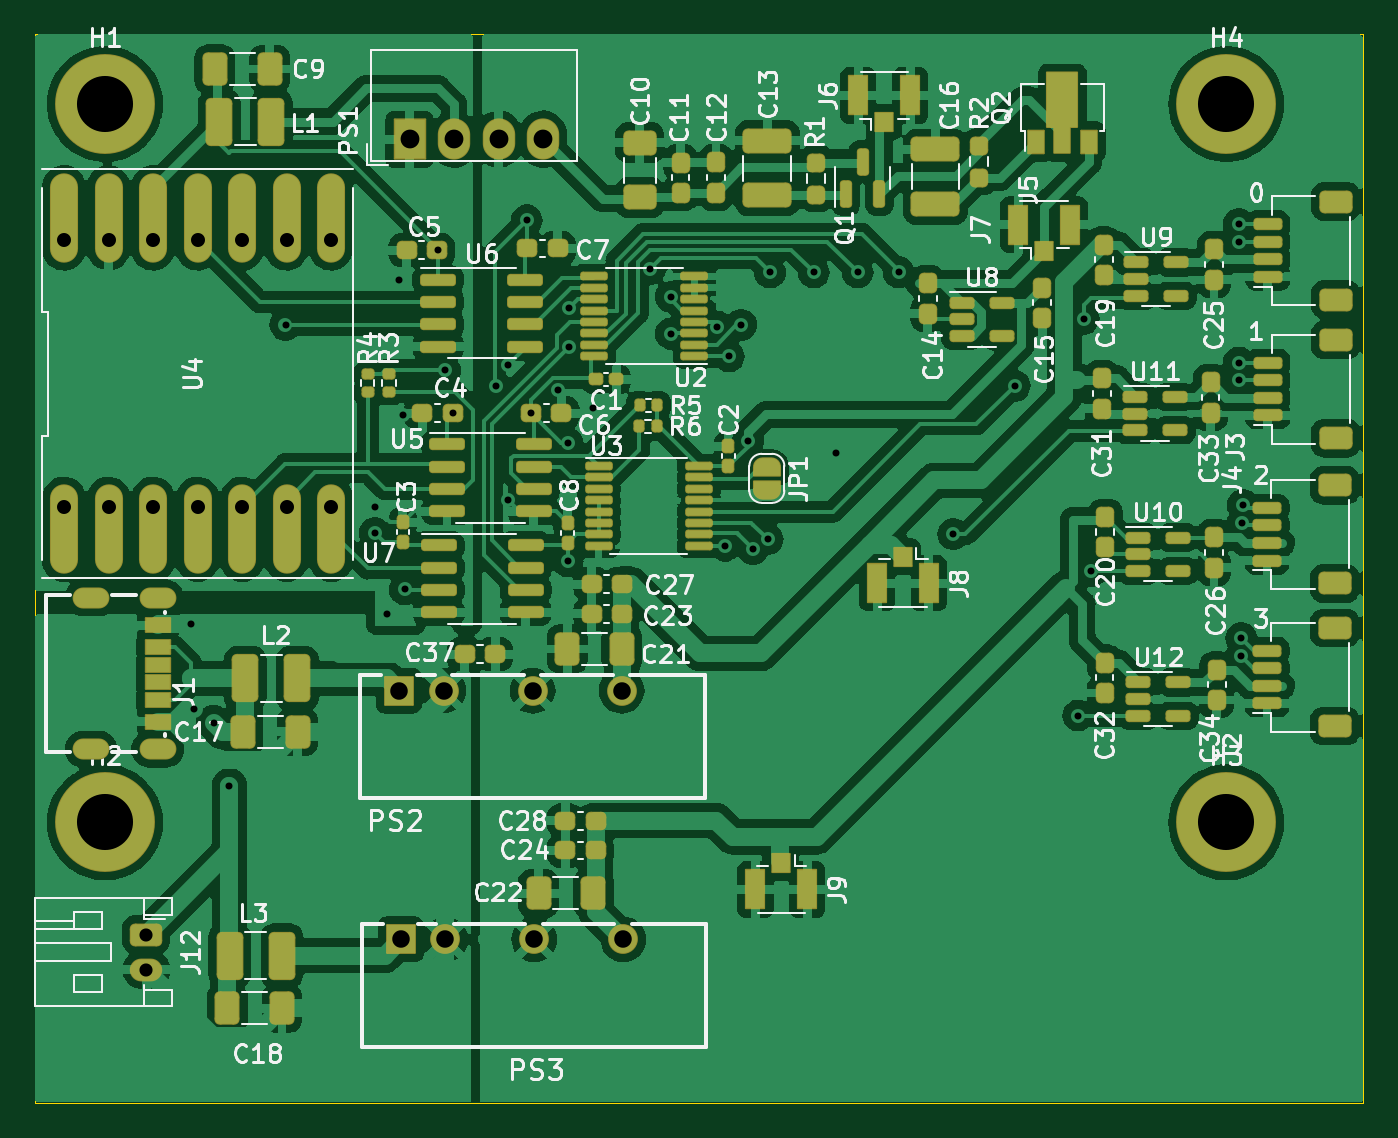
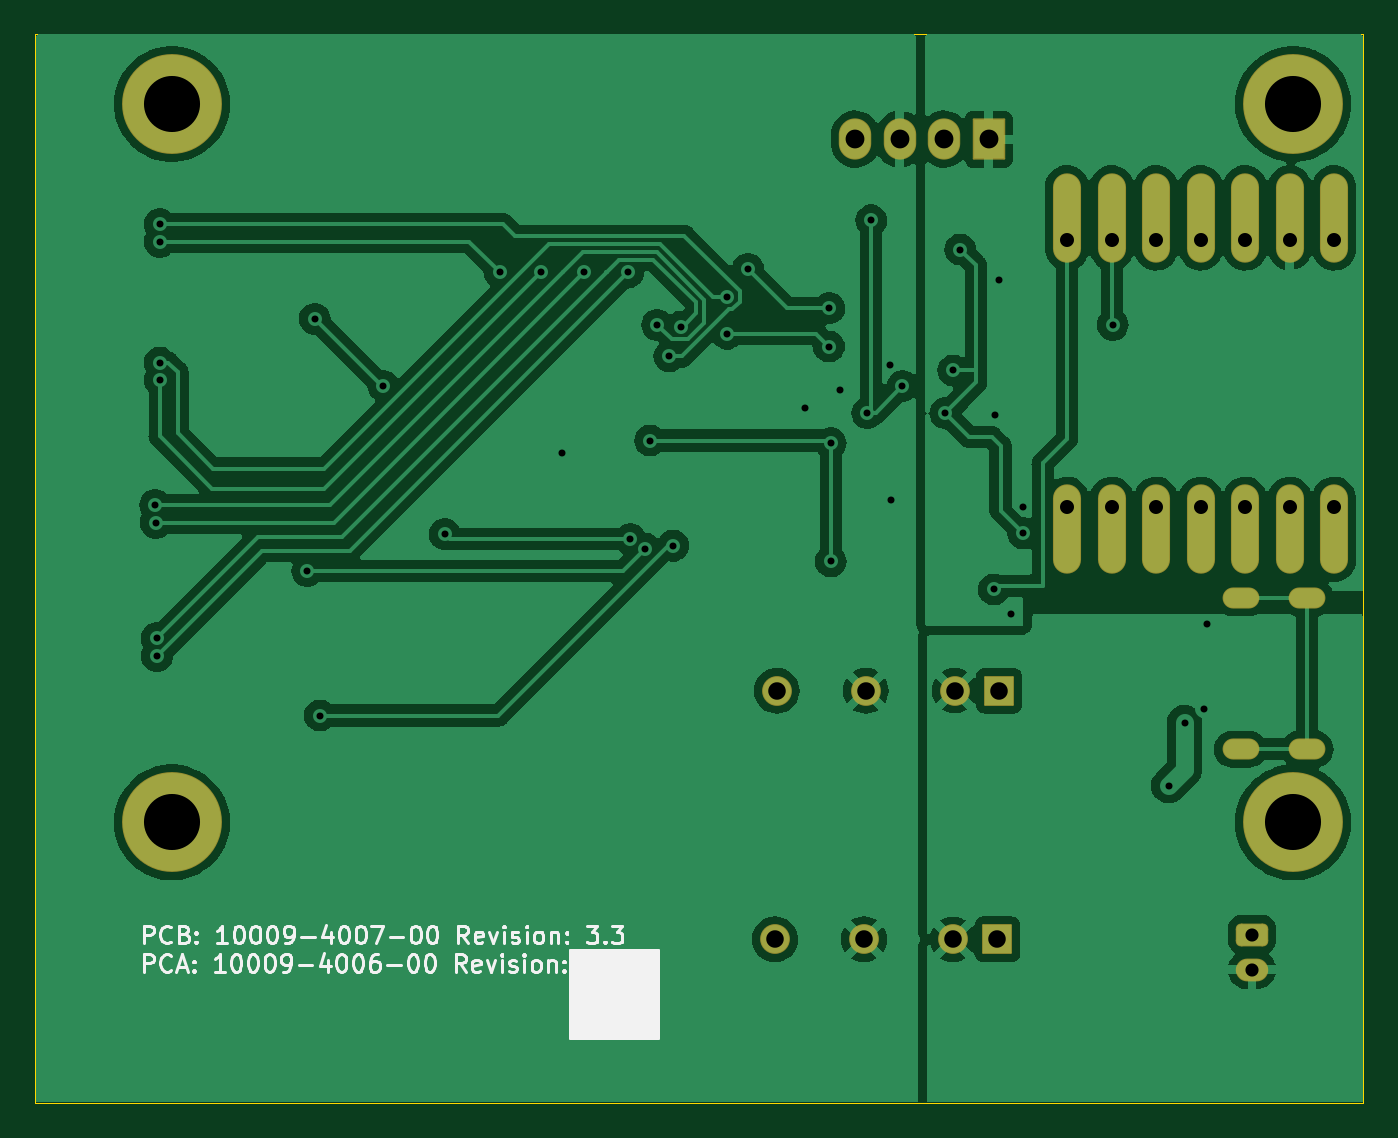
Circuit board: 11 layer files. Board 75.8 x 61.0 mm.
- bottom_copper: uart_mux_v3-CuBottom.gbr (106122 bytes)
- top_copper: uart_mux_v3-CuTop.gbr (294461 bytes)
- outline: uart_mux_v3-EdgeCuts.gbr (608 bytes)
- bottom_mask: uart_mux_v3-MaskBottom.gbr (2600 bytes)
- top_mask: uart_mux_v3-MaskTop.gbr (14097 bytes)
- drill: uart_mux_v3-NPTH.drl (268 bytes)
- drill: uart_mux_v3-PTH.drl (2227 bytes)
- paste: uart_mux_v3-PasteBottom.gbr (909 bytes)
- paste: uart_mux_v3-PasteTop.gbr (11482 bytes)
- bottom_silk: uart_mux_v3-SilkBottom.gbr (37073 bytes)
- top_silk: uart_mux_v3-SilkTop.gbr (128835 bytes)

=== bottom_copper: uart_mux_v3-CuBottom.gbr (106122 bytes, source omitted) ===
=== top_copper: uart_mux_v3-CuTop.gbr (294461 bytes, source omitted) ===
=== outline: uart_mux_v3-EdgeCuts.gbr ===
%TF.GenerationSoftware,KiCad,Pcbnew,7.0.9*%
%TF.CreationDate,2024-10-16T13:59:32-06:00*%
%TF.ProjectId,uart_mux_v3,75617274-5f6d-4757-985f-76332e6b6963,rev?*%
%TF.SameCoordinates,Original*%
%TF.FileFunction,Profile,NP*%
%FSLAX46Y46*%
G04 Gerber Fmt 4.6, Leading zero omitted, Abs format (unit mm)*
G04 Created by KiCad (PCBNEW 7.0.9) date 2024-10-16 13:59:32*
%MOMM*%
%LPD*%
G01*
G04 APERTURE LIST*
%TA.AperFunction,Profile*%
%ADD10C,0.050000*%
%TD*%
G04 APERTURE END LIST*
D10*
X88000000Y-60000000D02*
X163800000Y-60000000D01*
X163800000Y-121000000D01*
X88000000Y-121000000D01*
X88000000Y-60000000D01*
M02*

=== bottom_mask: uart_mux_v3-MaskBottom.gbr (2600 bytes, source withheld) ===
=== top_mask: uart_mux_v3-MaskTop.gbr (14097 bytes, source omitted) ===
=== drill: uart_mux_v3-NPTH.drl ===
M48
; DRILL file {KiCad 7.0.9} date Wed Oct 16 13:59:32 2024
; FORMAT={-:-/ absolute / inch / decimal}
; #@! TF.CreationDate,2024-10-16T13:59:32-06:00
; #@! TF.GenerationSoftware,Kicad,Pcbnew,7.0.9
; #@! TF.FileFunction,NonPlated,1,2,NPTH
FMAT,2
INCH
%
G90
G05
T0
M30

=== drill: uart_mux_v3-PTH.drl ===
M48
; DRILL file {KiCad 7.0.9} date Wed Oct 16 13:59:32 2024
; FORMAT={-:-/ absolute / inch / decimal}
; #@! TF.CreationDate,2024-10-16T13:59:32-06:00
; #@! TF.GenerationSoftware,Kicad,Pcbnew,7.0.9
; #@! TF.FileFunction,Plated,1,2,PTH
FMAT,2
INCH
; #@! TA.AperFunction,Plated,PTH,ViaDrill
T1C0.0157
; #@! TA.AperFunction,Plated,PTH,ComponentDrill
T2C0.0276
; #@! TA.AperFunction,Plated,PTH,ComponentDrill
T3C0.0295
; #@! TA.AperFunction,Plated,PTH,ComponentDrill
T4C0.0315
; #@! TA.AperFunction,Plated,PTH,ComponentDrill
T5C0.0394
; #@! TA.AperFunction,Plated,PTH,ComponentDrill
T6C0.0423
; #@! TA.AperFunction,Plated,PTH,ComponentDrill
T7C0.1260
%
G90
G05
T1
X3.815Y-3.689
X3.8228Y-3.878
X3.8661Y-3.9094
X3.9016Y-4.0512
X4.0276Y-3.0157
X4.2283Y-3.4252
X4.2283Y-3.4843
X4.2559Y-3.6654
X4.2825Y-2.9149
X4.2913Y-3.218
X4.2953Y-3.6102
X4.3701Y-2.8465
X4.3858Y-3.1181
X4.4035Y-3.2141
X4.5Y-3.1535
X4.5266Y-3.4094
X4.5275Y-3.1063
X4.5699Y-2.781
X4.5787Y-3.2141
X4.6407Y-3.1629
X4.6614Y-3.2814
X4.6614Y-3.5472
X4.6643Y-2.9784
X4.6654Y-3.0644
X4.7195Y-3.2023
X4.8474Y-2.8898
X4.8937Y-3.0354
X4.8938Y-2.9525
X4.9967Y-3.0196
X5.0157Y-3.5118
X5.0236Y-3.0866
X5.0512Y-3.0157
X5.0669Y-3.2756
X5.0778Y-3.5187
X5.1112Y-3.497
X5.1161Y-2.8976
X5.2146Y-2.8976
X5.2648Y-3.3041
X5.313Y-2.8976
X5.4055Y-2.8976
X5.5285Y-3.4862
X5.6663Y-3.1526
X5.8091Y-3.8937
X5.8209Y-3.002
X5.8376Y-3.5689
X6.1693Y-2.7894
X6.1693Y-2.8287
X6.1693Y-3.1004
X6.1693Y-3.1398
X6.1752Y-3.7598
X6.1757Y-3.72
X6.178Y-3.4606
X6.1793Y-3.4212
T3
X3.7146Y-4.3858
X3.7146Y-4.4646
T4
X3.5299Y-2.8252
X3.5299Y-3.4252
X3.6299Y-2.8252
X3.6299Y-3.4252
X3.7299Y-2.8252
X3.7299Y-3.4252
X3.8299Y-2.8252
X3.8299Y-3.4252
X3.9299Y-2.8252
X3.9299Y-3.4252
X4.0299Y-2.8252
X4.0299Y-3.4252
X4.1299Y-2.8252
X4.1299Y-3.4252
T5
X4.2827Y-3.8376
X4.2866Y-4.3967
X4.3827Y-3.8376
X4.3866Y-4.3967
X4.5827Y-3.8376
X4.5866Y-4.3967
X4.7827Y-3.8376
X4.7866Y-4.3967
T6
X4.3063Y-2.5984
X4.4063Y-2.5984
X4.5063Y-2.5984
X4.6063Y-2.5984
T7
X3.622Y-2.5197
X3.622Y-4.1339
X6.1417Y-2.5197
X6.1417Y-4.1339
T2
G00X3.6083Y-3.6291
M15
G01X3.5729Y-3.6291
M16
G05
G00X3.6083Y-3.9693
M15
G01X3.5729Y-3.9693
M16
G05
G00X3.758Y-3.6291
M15
G01X3.7225Y-3.6291
M16
G05
G00X3.758Y-3.9693
M15
G01X3.7225Y-3.9693
M16
G05
T0
M30

=== paste: uart_mux_v3-PasteBottom.gbr ===
%TF.GenerationSoftware,KiCad,Pcbnew,7.0.9*%
%TF.CreationDate,2024-10-16T13:59:32-06:00*%
%TF.ProjectId,uart_mux_v3,75617274-5f6d-4757-985f-76332e6b6963,rev?*%
%TF.SameCoordinates,Original*%
%TF.FileFunction,Paste,Bot*%
%TF.FilePolarity,Positive*%
%FSLAX46Y46*%
G04 Gerber Fmt 4.6, Leading zero omitted, Abs format (unit mm)*
G04 Created by KiCad (PCBNEW 7.0.9) date 2024-10-16 13:59:32*
%MOMM*%
%LPD*%
G01*
G04 APERTURE LIST*
%ADD10R,1.600000X1.600000*%
%ADD11C,1.600000*%
%ADD12O,2.000000X1.100000*%
G04 APERTURE END LIST*
D10*
%TO.C,PS2*%
X108780000Y-97475000D03*
D11*
X111320000Y-97475000D03*
X116400000Y-97475000D03*
X121480000Y-97475000D03*
%TD*%
D12*
%TO.C,J1*%
X95002000Y-92180000D03*
X91202000Y-92180000D03*
X95002000Y-100820000D03*
X91202000Y-100820000D03*
%TD*%
D10*
%TO.C,PS3*%
X108880000Y-111675000D03*
D11*
X111420000Y-111675000D03*
X116500000Y-111675000D03*
X121580000Y-111675000D03*
%TD*%
M02*

=== paste: uart_mux_v3-PasteTop.gbr (11482 bytes, source omitted) ===
=== bottom_silk: uart_mux_v3-SilkBottom.gbr (37073 bytes, source omitted) ===
=== top_silk: uart_mux_v3-SilkTop.gbr (128835 bytes, source omitted) ===
